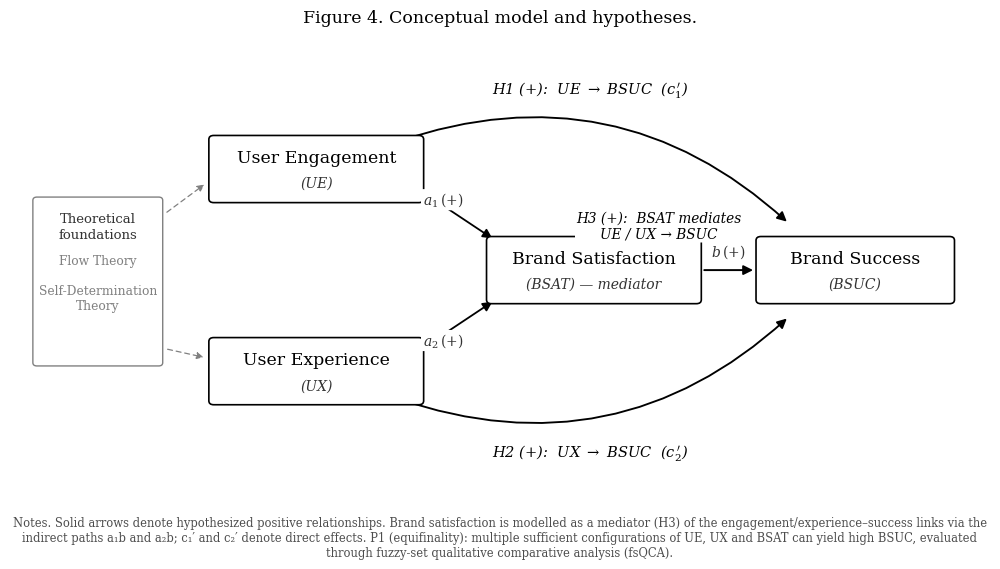

Reproduce this figure in Python.
# -*- coding: utf-8 -*-
"""Conceptual model + hypotheses figure for the metaverse branding paper.

Professional, monochrome (publication-grade) path diagram following standard
mediation conventions (a-paths, b-path, c'-direct paths). No accent colors.
"""
import matplotlib
matplotlib.use("Agg")
import matplotlib.pyplot as plt
from matplotlib.patches import FancyBboxPatch, FancyArrowPatch

# ---- monochrome, journal-style palette ----
INK  = "#000000"   # boxes, primary text, hypothesized paths
DARK = "#333333"   # path labels
GREY = "#808080"   # theoretical-foundations box, dashed grounding arrows
NOTE = "#4d4d4d"   # caption notes
WHITE = "#ffffff"

plt.rcParams.update({
    "font.family": "serif",
    "font.serif": ["DejaVu Serif", "Times New Roman", "Times"],
    "svg.fonttype": "none",
    "mathtext.fontset": "dejavuserif",
})

fig, ax = plt.subplots(figsize=(10.0, 5.6))
ax.set_xlim(0, 12)
ax.set_ylim(0, 7)
ax.axis("off")


def box(cx, cy, w, h, title, sub, edge=INK, lw=1.2, title_fs=12.5, sub_fs=10):
    b = FancyBboxPatch((cx - w / 2, cy - h / 2), w, h,
                       boxstyle="round,pad=0.015,rounding_size=0.06",
                       linewidth=lw, edgecolor=edge, facecolor=WHITE, zorder=3)
    ax.add_patch(b)
    if sub:
        ax.text(cx, cy + 0.17, title, ha="center", va="center",
                fontsize=title_fs, color=INK, zorder=4)
        ax.text(cx, cy - 0.22, sub, ha="center", va="center",
                fontsize=sub_fs, color=DARK, style="italic", zorder=4)
    else:
        ax.text(cx, cy, title, ha="center", va="center",
                fontsize=title_fs, color=INK, zorder=4)
    return dict(cx=cx, cy=cy, w=w, h=h)


def arrow(p1, p2, rad=0.0, color=INK, lw=1.3, ls="-", z=2, ms=14):
    a = FancyArrowPatch(p1, p2,
                        connectionstyle=f"arc3,rad={rad}",
                        arrowstyle="-|>", mutation_scale=ms,
                        linewidth=lw, color=color, linestyle=ls, zorder=z,
                        shrinkA=3, shrinkB=3)
    ax.add_patch(a)


def label(x, y, text, fs=10.5, color=DARK, style="italic", weight="normal"):
    ax.text(x, y, text, ha="center", va="center", fontsize=fs,
            color=color, style=style, fontweight=weight, zorder=6,
            bbox=dict(boxstyle="round,pad=0.12", fc=WHITE, ec="none", alpha=1.0))


# ---- theoretical foundations (grounding) ----
band = FancyBboxPatch((0.30, 2.05), 1.55, 2.55,
                      boxstyle="round,pad=0.02,rounding_size=0.05",
                      linewidth=1.0, edgecolor=GREY, facecolor=WHITE, zorder=1)
ax.add_patch(band)
ax.text(1.075, 4.28, "Theoretical", ha="center", va="center",
        fontsize=9.5, color=DARK)
ax.text(1.075, 4.04, "foundations", ha="center", va="center",
        fontsize=9.5, color=DARK)
ax.text(1.075, 3.30, "Flow Theory\n\nSelf-Determination\nTheory",
        ha="center", va="center", fontsize=8.8, color=GREY)

# ---- construct boxes ----
UE   = box(3.75, 5.05, 2.6, 1.0, "User Engagement", "(UE)")
UX   = box(3.75, 1.95, 2.6, 1.0, "User Experience", "(UX)")
BSAT = box(7.15, 3.5, 2.6, 1.0, "Brand Satisfaction", "(BSAT) \u2014 mediator")
BSUC = box(10.35, 3.5, 2.4, 1.0, "Brand Success", "(BSUC)")

# ---- grounding (dashed, grey) ----
arrow((1.88, 4.35), (2.42, 4.85), color=GREY, lw=0.9, ls=(0, (4, 3)), z=1, ms=10)
arrow((1.88, 2.30), (2.42, 2.15), color=GREY, lw=0.9, ls=(0, (4, 3)), z=1, ms=10)

# ---- indirect (mediated) paths: a1, a2, b ----
arrow((5.05, 4.70), (5.95, 3.95), color=INK, lw=1.3)   # a1: UE -> BSAT
arrow((5.05, 2.30), (5.95, 3.05), color=INK, lw=1.3)   # a2: UX -> BSAT
arrow((8.45, 3.5), (9.15, 3.5), color=INK, lw=1.4)     # b:  BSAT -> BSUC

label(5.30, 4.58, r"$a_1\,(+)$", fs=10)
label(5.30, 2.42, r"$a_2\,(+)$", fs=10)
label(8.80, 3.78, r"$b\,(+)$",  fs=10)

# ---- direct paths (hypotheses H1, H2) ----
arrow((4.70, 5.45), (9.55, 4.20), rad=-0.30, color=INK, lw=1.35)  # H1: UE -> BSUC
arrow((4.70, 1.55), (9.55, 2.80), rad=0.30,  color=INK, lw=1.35)  # H2: UX -> BSUC

label(7.10, 6.28, r"H1 (+):  UE $\rightarrow$ BSUC  ($c_1^{\,\prime}$)", fs=10.5, color=INK)
label(7.10, 0.70, r"H2 (+):  UX $\rightarrow$ BSUC  ($c_2^{\,\prime}$)", fs=10.5, color=INK)
label(7.95, 4.18, "H3 (+):  BSAT mediates\nUE / UX \u2192 BSUC", fs=9.8, color=INK)

# ---- title + notes ----
fig.text(0.5, 0.965, "Figure 4. Conceptual model and hypotheses.",
         ha="center", fontsize=12.5, color=INK)
note = ("Notes. Solid arrows denote hypothesized positive relationships. Brand satisfaction is "
        "modelled as a mediator (H3) of the engagement/experience\u2013success links via the indirect "
        "paths a\u2081b and a\u2082b; c\u2081\u2032 and c\u2082\u2032 denote direct effects. P1 (equifinality): multiple sufficient "
        "configurations of UE, UX and BSAT can yield high BSUC, evaluated through fuzzy-set "
        "qualitative comparative analysis (fsQCA).")
fig.text(0.5, 0.045, note, ha="center", va="center", fontsize=8.3, color=NOTE, wrap=True)

plt.subplots_adjust(left=0.01, right=0.99, top=0.93, bottom=0.115)
for ext, dpi in [("png", 300), ("pdf", None), ("svg", None)]:
    fig.savefig(f"Figure1_Conceptual_Model.{ext}", dpi=dpi, bbox_inches="tight",
                facecolor="white")
print("Saved Figure1_Conceptual_Model.png / .pdf / .svg")
